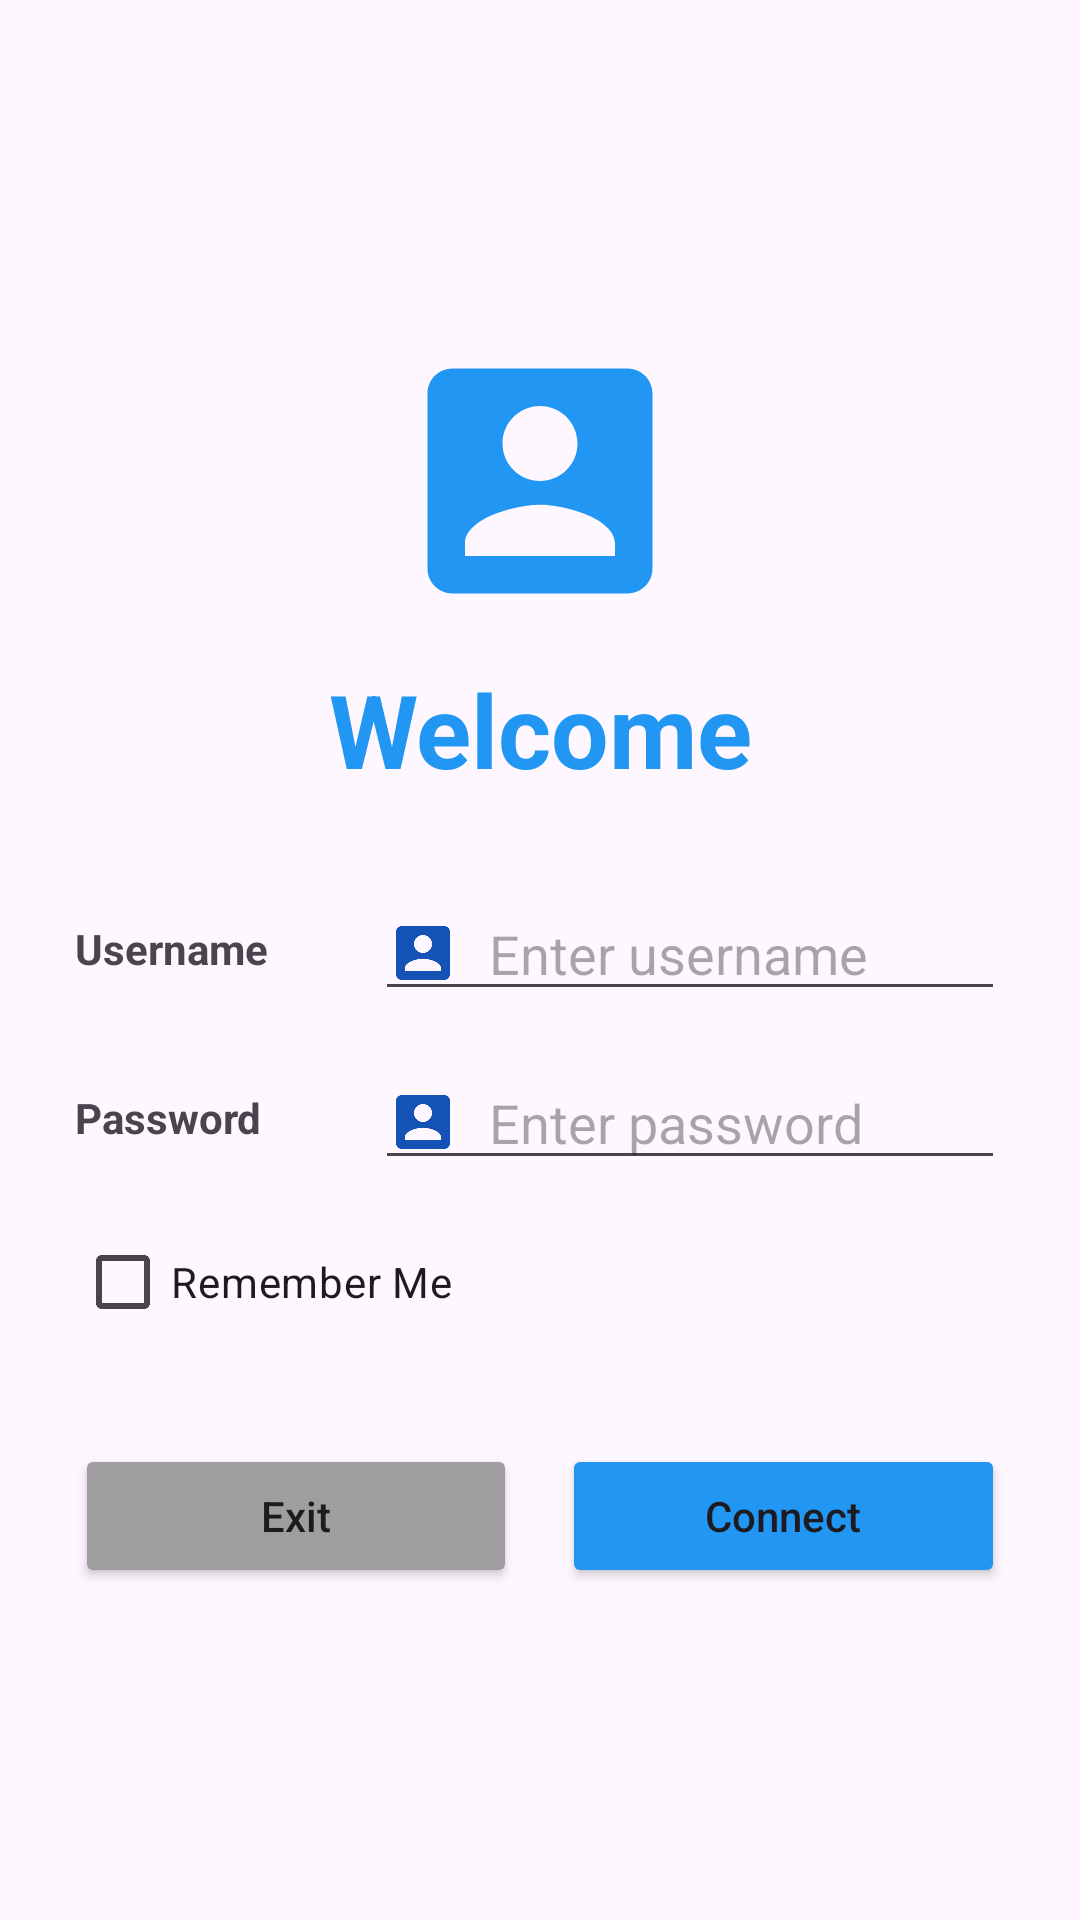

This screen was rendered from an Android layout file. Write that file and the resources it references.
<!-- AndroidManifest.xml: application theme Theme.TrueCaller -->
<!-- res/layout/activity_main.xml -->
<?xml version="1.0" encoding="utf-8"?>
<LinearLayout xmlns:android="http://schemas.android.com/apk/res/android"
    xmlns:app="http://schemas.android.com/apk/res-auto"
    xmlns:tools="http://schemas.android.com/tools"
    android:id="@+id/main"
    android:layout_width="match_parent"
    android:layout_height="match_parent"
    android:background="@drawable/background"
    android:gravity="center"
    android:orientation="vertical"
    android:padding="25dp"
    tools:context=".MainActivity">

    
    <ImageView
        android:layout_width="100dp"
        android:layout_height="100dp"
        android:src="@drawable/account"
        app:tint="#2196F3"
        android:layout_marginBottom="10dp"/>

    <TextView
        android:id="@+id/textView2"
        android:layout_width="match_parent"
        android:layout_height="wrap_content"
        android:gravity="center"
        android:text="@string/title"
        android:textColor="#2196F3"
        android:textSize="34sp"
        android:textStyle="bold"
        android:layout_marginBottom="30dp"/>

    
    <LinearLayout
        android:layout_width="match_parent"
        android:layout_height="wrap_content"
        android:orientation="horizontal"
        android:gravity="center_vertical"
        android:layout_marginBottom="15dp">

        <TextView
            android:id="@+id/txtusername"
            android:layout_width="100dp"
            android:layout_height="wrap_content"
            android:text="Username"
            android:textStyle="bold" />

        <EditText
            android:id="@+id/edUsername_auth"
            android:layout_width="match_parent"
            android:layout_height="wrap_content"
            android:drawableStart="@drawable/account"
            android:drawablePadding="10dp"
            android:hint="Enter username"
            android:inputType="textEmailAddress" />

    </LinearLayout>

    
    <LinearLayout
        android:id="@+id/LinearLayout"
        android:layout_width="match_parent"
        android:layout_height="wrap_content"
        android:orientation="horizontal"
        android:gravity="center_vertical"
        android:layout_marginBottom="10dp">

        <TextView
            android:id="@+id/textView10"
            android:layout_width="100dp"
            android:layout_height="wrap_content"
            android:text="Password"
            android:textStyle="bold" />

        <EditText
            android:id="@+id/edPassd_auth"
            android:layout_width="match_parent"
            android:layout_height="wrap_content"
            android:drawableStart="@drawable/account"
            android:drawablePadding="10dp"
            android:hint="Enter password"
            android:inputType="numberPassword" />
    </LinearLayout>

    <CheckBox
        android:id="@+id/cbResterCt_auth"
        android:layout_width="match_parent"
        android:layout_height="wrap_content"
        android:layout_marginBottom="30dp"
        android:text="Remember Me" />

    
    <LinearLayout
        android:layout_width="match_parent"
        android:layout_height="wrap_content"
        android:gravity="center"
        android:orientation="horizontal">

        <Button
            android:id="@+id/btnQt_auth"
            android:layout_width="0dp"
            android:layout_height="wrap_content"
            android:layout_weight="1"
            android:backgroundTint="#9E9E9E"
            android:text="Exit"
            android:textAllCaps="false" />

        <Button
            android:id="@+id/btnct_auth"
            android:layout_width="0dp"
            android:layout_height="wrap_content"
            android:layout_weight="1"
            android:layout_marginLeft="15dp"
            android:backgroundTint="#2196F3"
            android:text="Connect"
            android:textAllCaps="false" />
    </LinearLayout>

</LinearLayout>
<!-- resources referenced by this layout -->
<resources>
  <!-- drawable account (drawable) -->
  <vector xmlns:android="http://schemas.android.com/apk/res/android" android:height="24dp" android:tint="#1452B6" android:viewportHeight="24" android:viewportWidth="24" android:width="24dp">
        
      <path android:fillColor="@android:color/white" android:pathData="M3,5v14c0,1.1 0.89,2 2,2h14c1.1,0 2,-0.9 2,-2L21,5c0,-1.1 -0.9,-2 -2,-2L5,3c-1.11,0 -2,0.9 -2,2zM15,9c0,1.66 -1.34,3 -3,3s-3,-1.34 -3,-3 1.34,-3 3,-3 3,1.34 3,3zM6,17c0,-2 4,-3.1 6,-3.1s6,1.1 6,3.1v1L6,18v-1z"/>
      
  </vector>
  <string name="title">Welcome</string>
  <style name="Theme.TrueCaller" parent="Base.Theme.TrueCaller" />
  <style name="Base.Theme.TrueCaller" parent="Theme.Material3.DayNight.NoActionBar">
          
          
          <item name="colorPrimary">#2196F3</item>
          <item name="colorPrimaryDark">#3F51B5</item>
          <item name="colorAccent">#FF5722</item>
      </style>
</resources>
